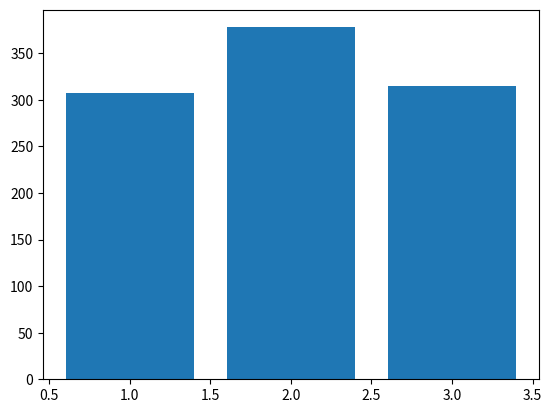

Recreate this plot in Python.

import random
import numpy as np
import matplotlib.pyplot as plt


n = 0
kazanan_strateji = []    #Stratejileri gösterir
strateji_sayı = []       #Strateji sayılarını listeye çevirir

#Oyuncu ekleme kısmı
while n < 1000:
 oyuncu_sayac = 0
 oyuncu_tur = 0
 oyuncu_puan = 0
 oyuncu_list = []         #Oyuncuların yazıldığı liste
 strateji_liste = []      #Stratejilerin yazıldığı liste
 puan_liste = []          #Puanların yazıldığı liste
 oyuncu_total_puan = []   #Tüm puanların yazıldığı liste
 tur= 0

 def OyuncuEkleme(oyuncu_sayac, oyuncu_list):
    sayac = 1
    while sayac <= 100:
        oyuncu_list.append("oyuncu_"+str(sayac))
        oyuncu_puan_ekle = 0
        oyuncu_total_puan.append(oyuncu_puan_ekle)
        sayac += 1
        #print(oyuncu_list)
    Stratejiler(oyuncu_list, strateji_liste)


#Stratejileri oyunculara yükleme kısmı
 def Stratejiler(oyuncu_list, strateji_liste):
    sayac = 0
    while sayac <= 99:
        #oyuncu_list[sayac] 
        stratejiler = random.randint(1,3)

        strateji_liste.append(stratejiler)
        #print("{} numaralı oyuncuya {} numaralı strateji uygulanmıştır".format(oyuncu_list[sayac], stratejiler))
        sayac += 1
    Zar(oyuncu_puan, oyuncu_tur, puan_liste, strateji_liste, oyuncu_list, oyuncu_total_puan, tur)



#Oyuna başlama kısmı
 def Zar(oyuncu_puan, oyuncu_tur, puan_liste,strateji_liste, oyuncu_list, oyuncu_total_puan, tur):
    a = 1
    sayac = 0
    
    #Tüm oyuncular için
    while a == 1:
        b = 1
        oyuncu_puan = 0

        #1 oyuncuya odaklanmak için
        #print("Sıra şu oyuncuda: ", int(sayac)+1)
        while b == 1:
            zar = random.randint(1,6)
            #print("Atılan zar",zar)
            if zar == 1:
                oyuncu_tur = 0
                oyuncu_puan += oyuncu_tur
                b = 0
            else: 
                b = 1
                oyuncu_tur += zar
                
                
                #1. strateji
                if strateji_liste[sayac] == 1:
                        if oyuncu_tur < 20:
                            b = 1
                        else:
                            oyuncu_puan += oyuncu_tur
                            oyuncu_total_puan[sayac] += oyuncu_puan
                            puan_liste.append(oyuncu_total_puan)
                            b = 0
                            #print("Bu tur kazandığı puan: ", oyuncu_puan)
                            #print("Bu tur kazandığı puan: ", oyuncu_puan, "Tüm turlar bazında kazandığı puan: ", oyuncu_total_puan[sayac])
                            
                            if int(oyuncu_total_puan[sayac]) < 100:
                                a = 1
                            else:
                                a = 0
                                print("Oyun bitti")
                                kazanan(sayac,oyuncu_puan, oyuncu_tur, puan_liste, strateji_liste, oyuncu_list, oyuncu_total_puan, tur)
                            
                #2. strateji
                elif strateji_liste[sayac] == 2:
                        if oyuncu_tur < 30:
                            b = 1                                
                        else:
                            oyuncu_puan += oyuncu_tur
                            oyuncu_total_puan[sayac] += oyuncu_puan
                            puan_liste.append(oyuncu_total_puan)
                            b = 0
                            #print("Bu tur kazandığı puan: ", oyuncu_puan, "Tüm turlar bazında kazandığı puan: ", oyuncu_total_puan[sayac])
                            #print("Sıra diğer oyuncuya geçiyor.\n")

                            if int(oyuncu_total_puan[sayac]) < 100:
                                a = 1
                            else:
                                a = 0
                                print("Oyun bitti")
                                kazanan(sayac,oyuncu_puan, oyuncu_tur, puan_liste, strateji_liste, oyuncu_list, oyuncu_total_puan, tur)

                #3. strateji
                elif strateji_liste[sayac] == 3:
                        if oyuncu_tur < (20 + int(max(oyuncu_total_puan))) / 6:
                            b = 1
                        else:
                            oyuncu_puan += oyuncu_tur
                            oyuncu_total_puan[sayac] += oyuncu_puan
                            puan_liste.append(oyuncu_total_puan)
                            b = 0
                            #print("Bu tur kazandığı puan: ", oyuncu_puan, "Tüm turlar bazında kazandığı puan: ", oyuncu_total_puan[sayac])
                            #print("Sıra diğer oyuncuya geçiyor.\n")

                            if int(oyuncu_total_puan[sayac]) < 100:
                                a = 1
                            else:
                                a = 0
                                print("Oyun bitti")
                                kazanan(sayac,oyuncu_puan, oyuncu_tur, puan_liste, strateji_liste, oyuncu_list, oyuncu_total_puan, tur)


#Tur yenileme                                
        sayac += 1
        if sayac < 100:
                sayac = sayac
        else:
                sayac = 0
                
    
 def kazanan(sayac,oyuncu_puan, oyuncu_tur, puan_liste, strateji_liste, oyuncu_list, oyuncu_total_puan, tur):
#Kazanan oyuncu kısmı                
    #print("Kazanan oyuncu: ", oyuncu_list[sayac])
    #print("Kazanan oyuncunun izlediği strateji: ", strateji_liste[sayac])  
    #print("Oyuncunun kazandığı puan: ", oyuncu_total_puan[sayac])
    kazanan_strateji.append(strateji_liste[sayac])
    


#Fonksiyonları çağırma kısmı
 n += 1
 OyuncuEkleme(oyuncu_sayac,oyuncu_list)
#print(kazanan_strateji)
n = 1000



#Histograma çevirme kısmı

strateji_sayı.append(kazanan_strateji.count(1))
strateji_sayı.append(kazanan_strateji.count(2))
strateji_sayı.append(kazanan_strateji.count(3))

plt.bar([1,2,3],strateji_sayı)
plt.show()







